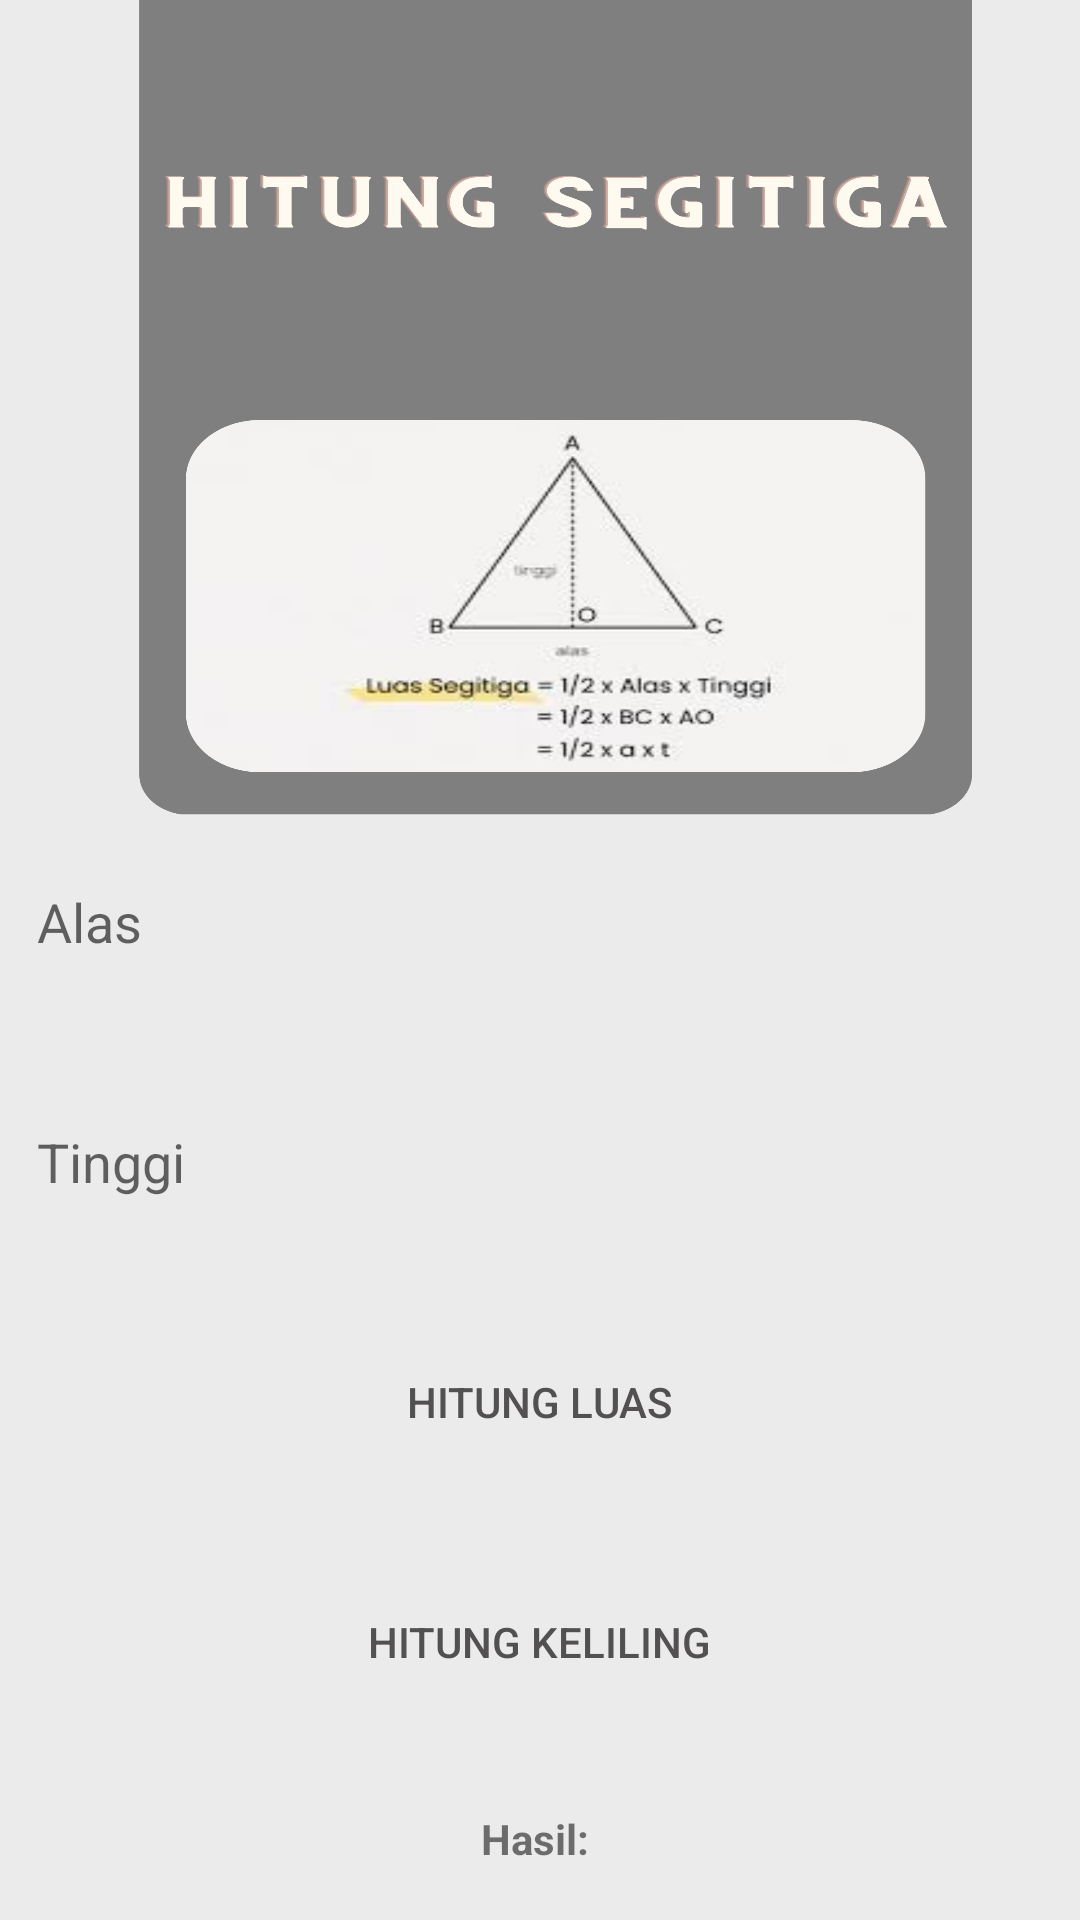

This screen was rendered from an Android layout file. Write that file and the resources it references.
<!-- AndroidManifest.xml: application theme Theme.TugasNramadhan -->
<!-- res/layout/activity_segitiga1.xml -->
<?xml version="1.0" encoding="utf-8"?>
<LinearLayout xmlns:android="http://schemas.android.com/apk/res/android"
    xmlns:tools="http://schemas.android.com/tools"
    android:id="@+id/main"
    android:layout_width="match_parent"
    android:layout_height="match_parent"
    tools:context=".PersegiPanjang"
    android:orientation="vertical"
    android:background="@drawable/segitiga_ui"
    android:gravity="center_vertical">

    <LinearLayout
        android:layout_width="match_parent"
        android:layout_height="wrap_content"
        android:gravity="center"
        android:layout_marginTop="250dp"
        android:orientation="vertical">

        <EditText
            android:id="@+id/editTextAlas"
            android:layout_width="355dp"
            android:layout_height="60dp"
            android:layout_margin="10dp"
            android:background="@drawable/edittext"
            android:backgroundTint="#CCC9C9"
            android:hint="Alas"
            android:inputType="numberDecimal"
            android:padding="10dp" />

        <EditText
            android:id="@+id/editTextTinggi"
            android:layout_width="355dp"
            android:layout_height="60dp"
            android:layout_margin="10dp"
            android:layout_marginTop="8dp"
            android:background="@drawable/edittext"
            android:backgroundTint="#CCC9C9"
            android:hint="Tinggi"
            android:inputType="numberDecimal"
            android:padding="10dp" />

        <Button
            android:id="@+id/buttonHitungLuas"
            android:layout_width="355dp"
            android:layout_height="60dp"
            android:layout_margin="10dp"
            android:backgroundTint="#7F7F7F"
            android:textColor="#525050"
            android:background="@drawable/edittext"
            android:layout_marginTop="16dp"
            android:text="Hitung Luas" />

        <Button
            android:id="@+id/buttonHitungKeliling"
            android:layout_width="355dp"
            android:layout_height="60dp"
            android:layout_margin="10dp"
            android:backgroundTint="#7F7F7F"
            android:textColor="#525050"
            android:background="@drawable/edittext"
            android:layout_marginTop="16dp"
            android:text="Hitung Keliling" />


        <TextView
            android:id="@+id/textViewHasil"
            android:layout_width="wrap_content"
            android:layout_height="wrap_content"
            android:text="Hasil: "
            android:textStyle="bold"
            android:layout_marginTop="16dp"/>
    </LinearLayout>

</LinearLayout>
<!-- resources referenced by this layout -->
<resources>
  <!-- drawable segitiga_ui: png bitmap (drawable, 346118 bytes) -->
  <style name="Theme.TugasNramadhan" parent="Base.Theme.TugasNramadhan" />
  <style name="Base.Theme.TugasNramadhan" parent="Theme.AppCompat.Light.NoActionBar">
          
          
      </style>
</resources>
